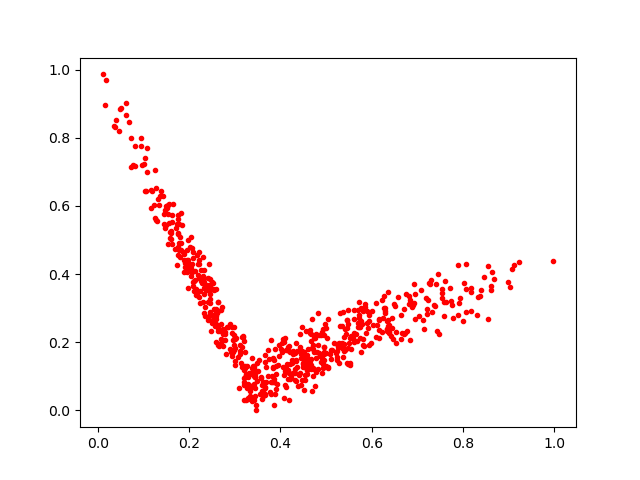

Data behind this chart, as committed beside it:
0.3569068, 0.09578374
0.1899, 0.4378
0.2185, 0.3987
0.6151, 0.2362
0.306, 0.1581
0.7441, 0.2344
0.5775, 0.2617
0.2782, 0.2255
0.1581, 0.5228
0.4677, 0.225
0.5358, 0.249
0.5283, 0.1937
0.3438, 0.108
0.2308, 0.3857
0.1607, 0.5199
0.3818, 0.08444
0.04896, 0.8853
0.1746, 0.4799
0.9982, 0.4373
0.7941, 0.3303
0.499, 0.1317
0.6363, 0.265
0.7075, 0.3546
0.1982, 0.4993
0.2541, 0.3534
0.4654, 0.2278
0.2965, 0.1717
0.8633, 0.407
0.4998, 0.2426
0.61, 0.3146
0.5594, 0.212
0.2693, 0.296
0.4359, 0.1266
0.5776, 0.1714
0.4709, 0.1247
0.2221, 0.3887
0.2331, 0.4128
0.3618, 0.07663
0.5354, 0.1983
0.7537, 0.3444
0.159, 0.5062
0.2976, 0.1907
0.2795, 0.2301
0.4949, 0.186
0.1914, 0.4202
0.4343, 0.1461
0.07222, 0.8
0.1824, 0.4693
0.5417, 0.2379
0.4426, 0.2228
0.4194, 0.1096
0.4975, 0.2547
0.6921, 0.3702
0.1981, 0.4421
0.1628, 0.5519
0.4109, 0.2138
0.1068, 0.6988
0.3844, 0.124
0.4663, 0.1515
0.5844, 0.3032
0.0168, 0.9697
... 587 more rows
